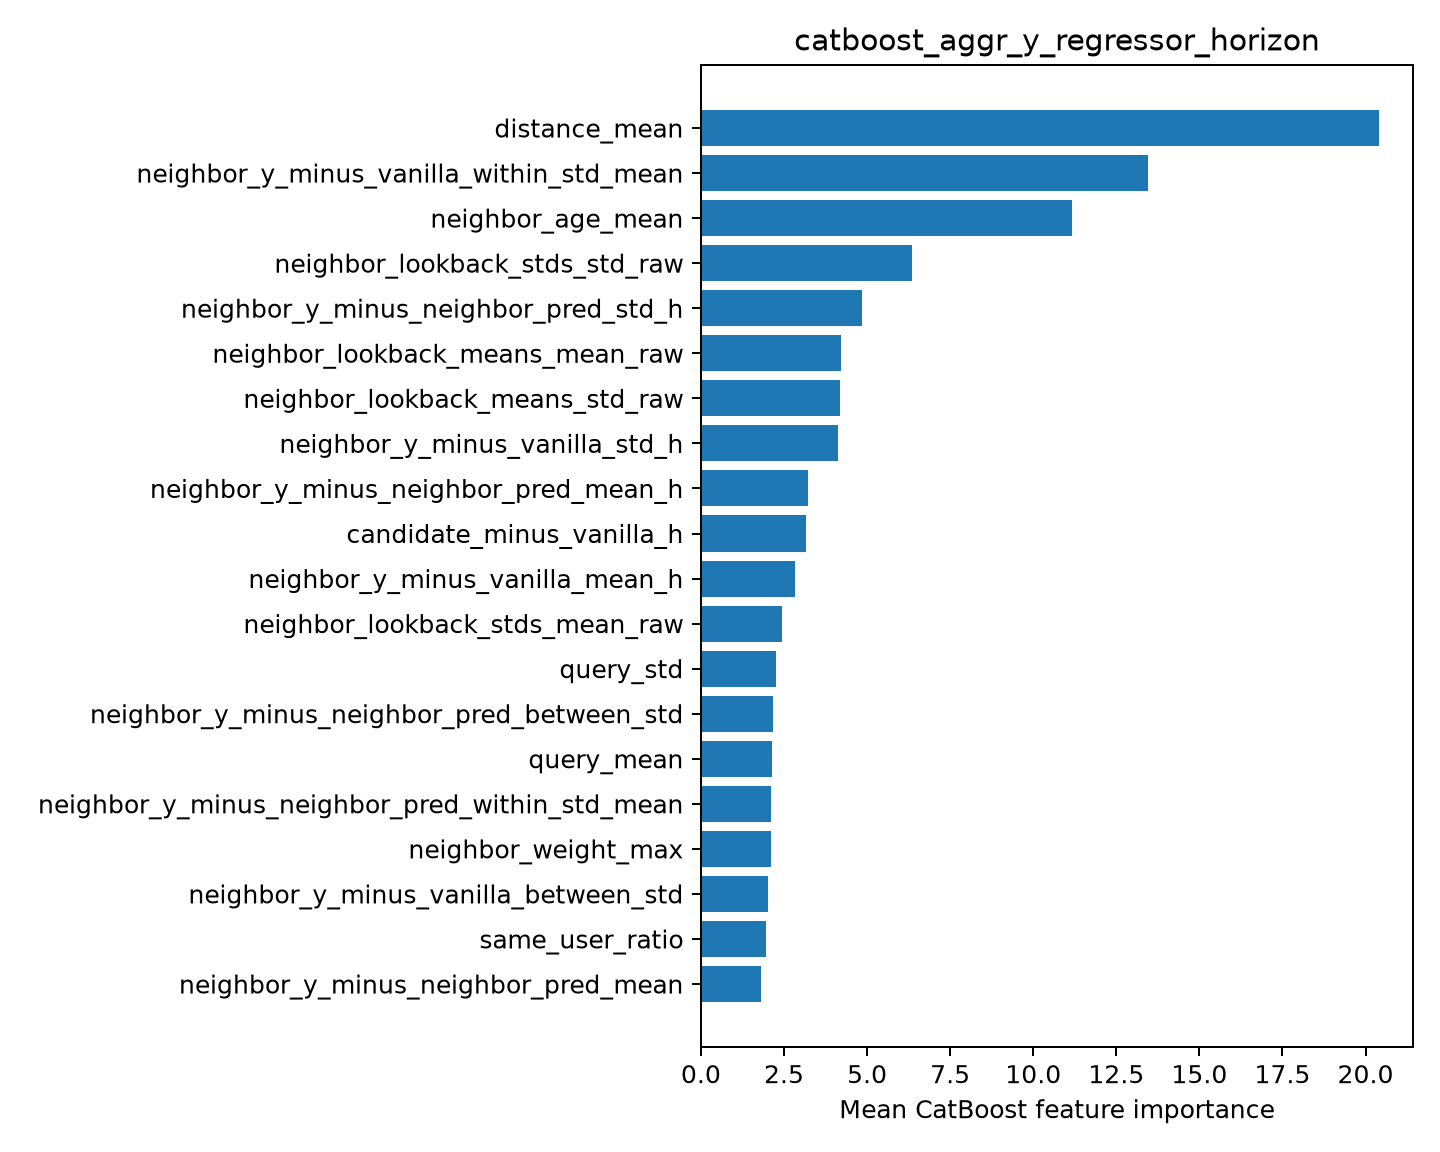

The data file committed next to this chart (first rows):
feature, importance
distance_mean, 20.41
neighbor_y_minus_vanilla_within_std_mean, 13.45
neighbor_age_mean, 11.15
neighbor_lookback_stds_std_raw, 6.346
neighbor_y_minus_neighbor_pred_std_h, 4.857
neighbor_lookback_means_mean_raw, 4.217
neighbor_lookback_means_std_raw, 4.174
neighbor_y_minus_vanilla_std_h, 4.13
neighbor_y_minus_neighbor_pred_mean_h, 3.227
candidate_minus_vanilla_h, 3.167
neighbor_y_minus_vanilla_mean_h, 2.837
neighbor_lookback_stds_mean_raw, 2.436
query_std, 2.272
neighbor_y_minus_neighbor_pred_between_s…, 2.161
query_mean, 2.142
neighbor_y_minus_neighbor_pred_within_st…, 2.119
neighbor_weight_max, 2.116
neighbor_y_minus_vanilla_between_std, 2.028
same_user_ratio, 1.968
neighbor_y_minus_neighbor_pred_mean, 1.811
